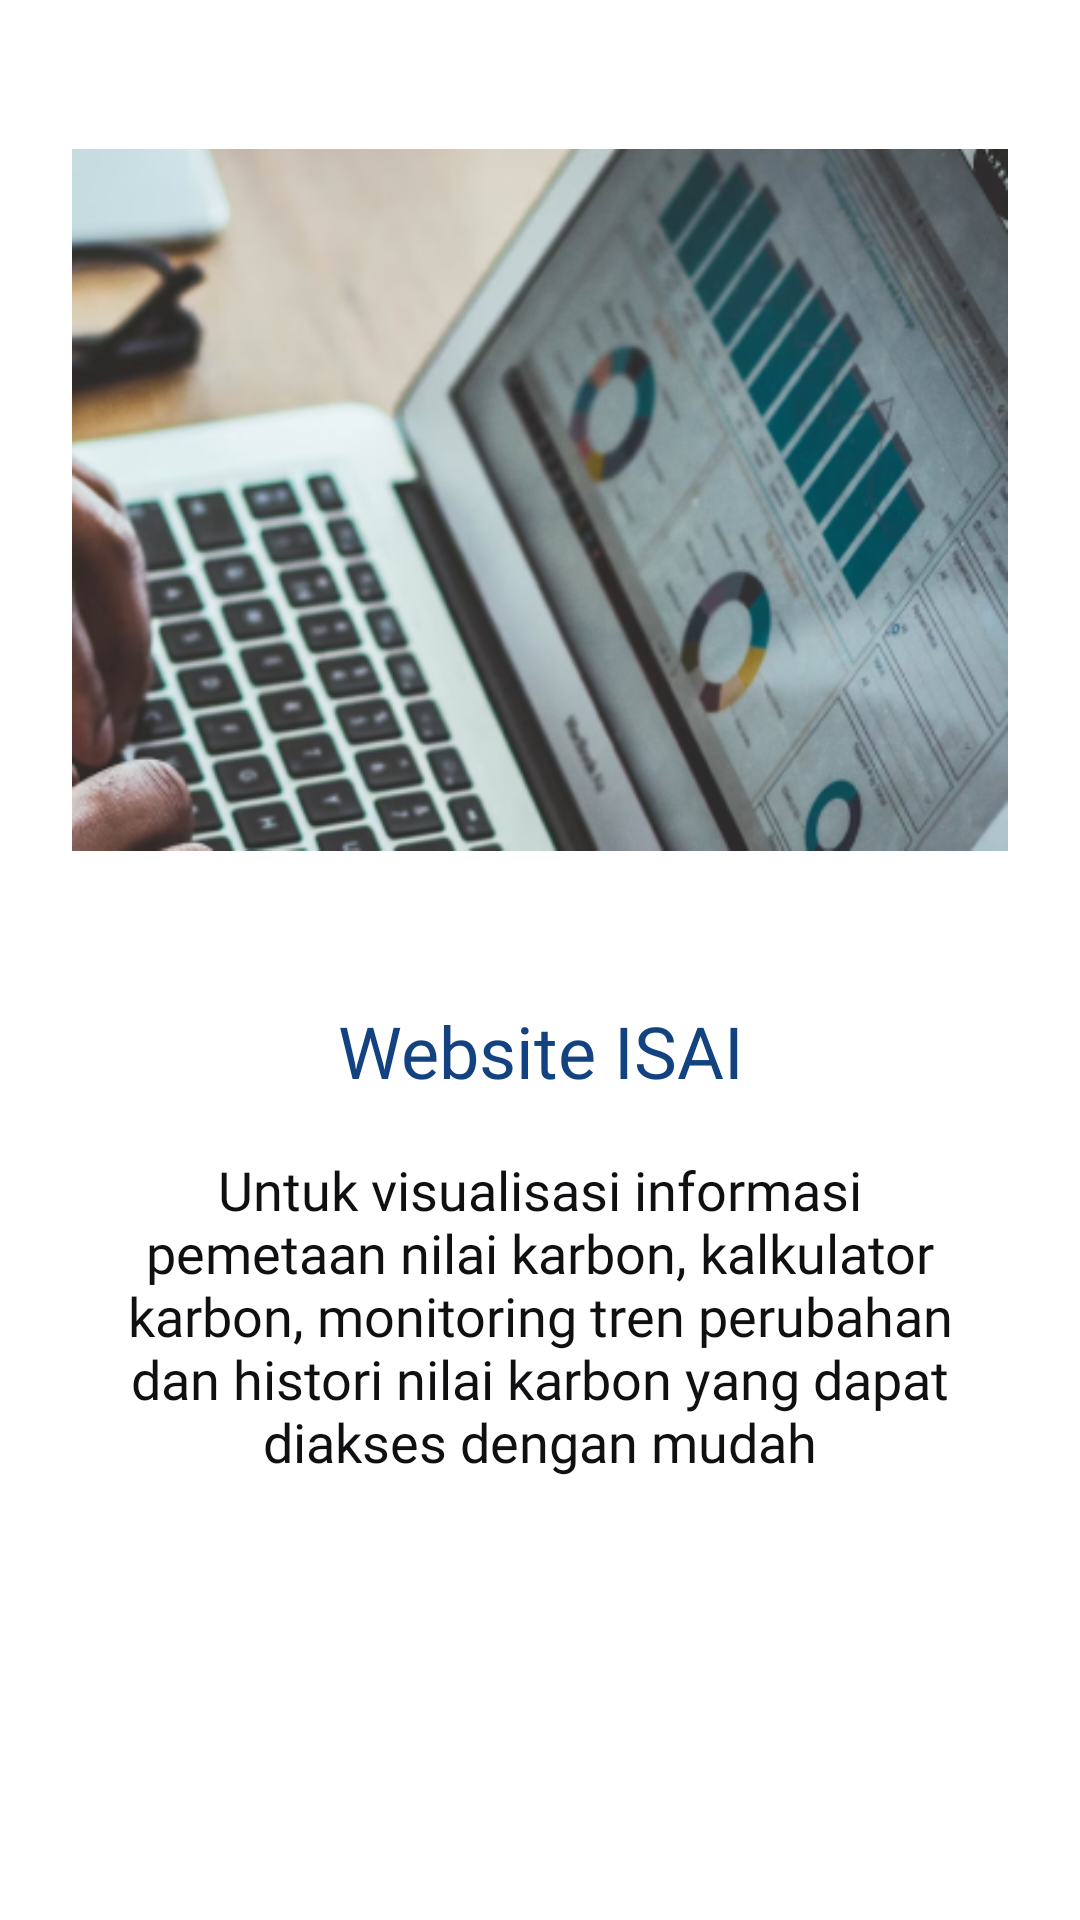

Here is an Android app screen rendered from its layout file. Give the layout XML and the strings, colors and styles it references.
<!-- AndroidManifest.xml: application theme Theme.Drones_isai -->
<!-- res/layout/fragment_tentang4.xml -->
<?xml version="1.0" encoding="utf-8"?>
<FrameLayout xmlns:android="http://schemas.android.com/apk/res/android"
    xmlns:tools="http://schemas.android.com/tools"
    android:layout_width="match_parent"
    android:layout_height="match_parent"
    tools:context=".ui.Tentang2Fragment">

    <LinearLayout
        android:layout_width="match_parent"
        android:layout_height="wrap_content"
        android:layout_margin="24dp"
        android:orientation="vertical">

        <ImageView
            android:layout_width="match_parent"
            android:layout_height="wrap_content"
            android:src="@drawable/gambar_website"
            android:contentDescription="@string/foto_drone" />

        <TextView
            android:id="@+id/website"
            android:layout_width="wrap_content"
            android:layout_height="wrap_content"
            android:layout_gravity="center"
            android:layout_marginTop="25dp"
            android:fontFamily="@font/bellotatext_bold"
            android:text="@string/website_isai"
            android:textAlignment="center"
            android:textColor="@color/blue"
            android:textSize="24sp" />

        <TextView
            android:layout_width="wrap_content"
            android:layout_height="wrap_content"
            android:fontFamily="@font/bellotatext_regular"
            android:padding="18dp"
            android:text="@string/untuk_visualisasi_informasi_pemetaan_nilai_karbon_kalkulator_karbon_monitoring_tren_perubahan_dan_histori_nilai_karbon_yang_dapat_diakses_dengan_mudah"
            android:textAlignment="center"
            android:textColor="#101012"
            android:textSize="18sp" />
    </LinearLayout>


</FrameLayout>
<!-- resources referenced by this layout -->
<resources>
  <color name="blue">#134280</color>
  <!-- drawable gambar_website: png bitmap (drawable, 177591 bytes) -->
  <string name="untuk_visualisasi_informasi_pemetaan_nilai_karbon_kalkulator_karbon_monitoring_tren_perubahan_dan_histori_nilai_karbon_yang_dapat_diakses_dengan_mudah">Untuk visualisasi informasi pemetaan nilai karbon, kalkulator karbon, monitoring tren perubahan dan histori nilai karbon yang dapat diakses dengan mudah</string>
  <string name="website_isai">Website ISAI</string>
  <style name="Theme.Drones_isai" parent="Theme.MaterialComponents.DayNight.NoActionBar">
          
          <item name="colorPrimary">@color/blue_theme</item>
          <item name="colorPrimaryVariant">@color/second_theme</item>
          <item name="colorOnPrimary">@color/white</item>
          
          <item name="colorSecondary">@color/teal_200</item>
          <item name="colorSecondaryVariant">@color/teal_700</item>
          <item name="colorOnSecondary">@color/black</item>
          
          <item name="android:statusBarColor" tools:targetApi="l">?attr/colorPrimaryVariant</item>
          
          <item name="bottomSheetDialogTheme">@style/AppBottomSheetDialogTheme</item>
  
  
      </style>
  <color name="white">#FFFFFFFF</color>
  <color name="teal_200">#FF03DAC5</color>
  <color name="teal_700">#FF018786</color>
  <color name="black">#FF000000</color>
  <style name="AppBottomSheetDialogTheme" parent="Theme.Design.Light.BottomSheetDialog">
          <item name="bottomSheetStyle">@style/AppModalStyle</item>
      </style>
  <style name="AppModalStyle" parent="Widget.Design.BottomSheet.Modal">
          <item name="android:background">@drawable/rounded_top_white</item>
      </style>
</resources>
